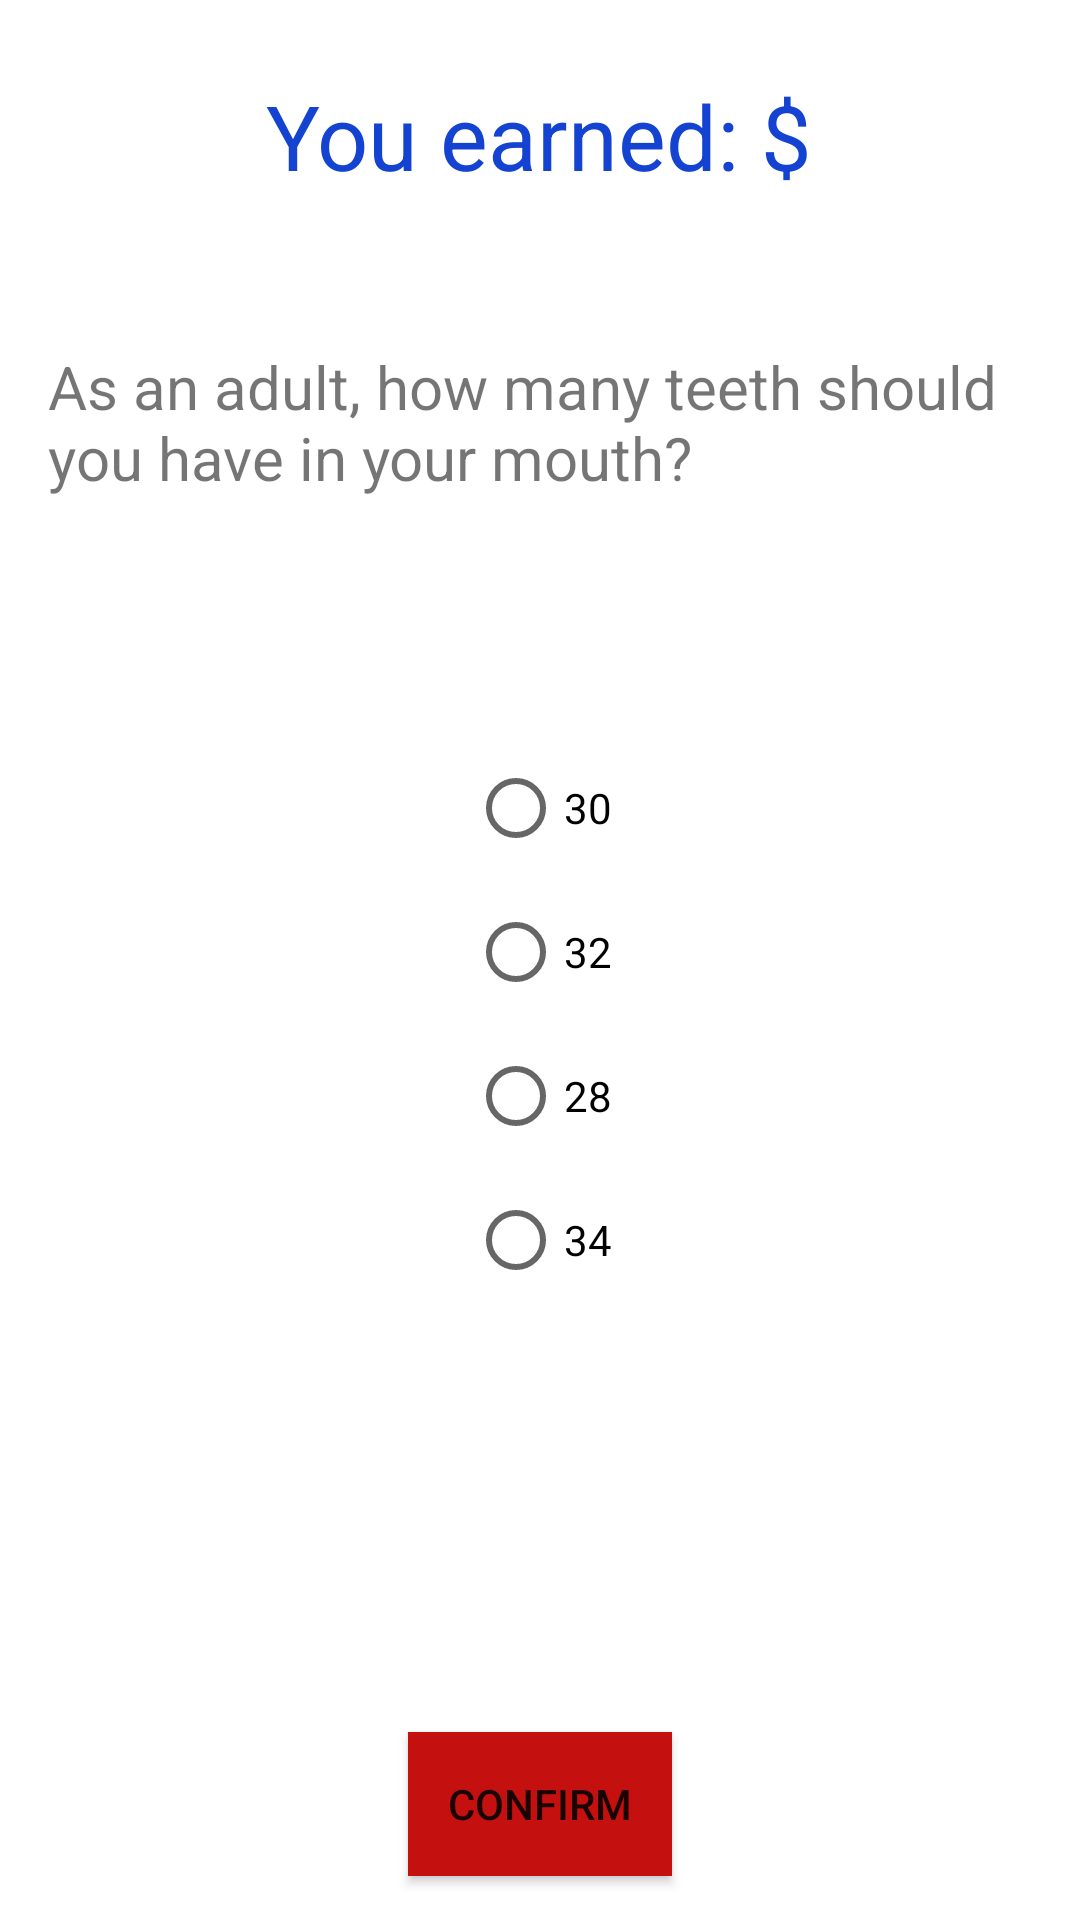

Android layout source for this screen:
<!-- AndroidManifest.xml: application theme Theme.QuizGameApp -->
<!-- res/layout/activity_question6.xml -->
<?xml version="1.0" encoding="utf-8"?>
<LinearLayout xmlns:android="http://schemas.android.com/apk/res/android"
    xmlns:app="http://schemas.android.com/apk/res-auto"
    xmlns:tools="http://schemas.android.com/tools"
    android:layout_width="match_parent"
    android:layout_height="match_parent"
    tools:context=".Question6"
    android:orientation="vertical"
    android:paddingLeft="16dp"
    android:paddingRight="16dp">

    <TextView
        android:id="@+id/amountEarned"
        android:layout_width="wrap_content"
        android:layout_height="wrap_content"
        android:text="@string/amountEarned"
        android:textColor="#1443D1"
        android:textSize="30sp"
        android:layout_gravity="center"
        android:layout_marginTop="25dp"/>

    <TextView
        android:layout_width="match_parent"
        android:layout_height="wrap_content"
        android:text="@string/question6"
        android:textSize="20sp"
        android:translationY="50dp"
        android:layout_gravity="center"
        android:minHeight="120dp"/>

    <RadioGroup
        android:layout_width="wrap_content"
        android:layout_height="wrap_content"
        android:layout_gravity="center"
        android:translationY="60dp">
        <RadioButton
            android:id="@+id/radio6_1"
            android:layout_width="wrap_content"
            android:layout_height="wrap_content"
            android:text="@string/a6_1"
            android:onClick="radio6clicked" />
        <RadioButton
            android:id="@+id/radio6_2"
            android:layout_width="wrap_content"
            android:layout_height="wrap_content"
            android:text="@string/a6_2"
            android:onClick="radio6clicked"/>
        <RadioButton
            android:id="@+id/radio6_3"
            android:layout_width="wrap_content"
            android:layout_height="wrap_content"
            android:text="@string/a6_3"
            android:onClick="radio6clicked"/>
        <RadioButton
            android:id="@+id/radio6_4"
            android:layout_width="wrap_content"
            android:layout_height="wrap_content"
            android:text="@string/a6_4"
            android:onClick="radio6clicked"/>
    </RadioGroup>

    <Button
        android:layout_width="wrap_content"
        android:layout_height="wrap_content"
        android:layout_gravity="center"
        android:translationY="200dp"
        android:text="@string/confirm"
        android:background="#C51010"
        android:onClick="confirmAnswer"/>



</LinearLayout>
<!-- resources referenced by this layout -->
<resources>
  <string name="a6_1">30</string>
  <string name="a6_2">32</string>
  <string name="a6_3">28</string>
  <string name="a6_4">34</string>
  <string name="amountEarned">You earned: $</string>
  <string name="confirm">Confirm</string>
  <string name="question6">As an adult, how many teeth should you have in your mouth?</string>
  <style name="Theme.QuizGameApp" parent="Theme.MaterialComponents.DayNight.DarkActionBar">
          
          <item name="colorPrimary">@color/purple_500</item>
          <item name="colorPrimaryVariant">@color/purple_700</item>
          <item name="colorOnPrimary">@color/white</item>
          
          <item name="colorSecondary">@color/teal_200</item>
          <item name="colorSecondaryVariant">@color/teal_700</item>
          <item name="colorOnSecondary">@color/black</item>
          
          <item name="android:statusBarColor" tools:targetApi="l">?attr/colorPrimaryVariant</item>
          
      </style>
  <color name="purple_500">#FF6200EE</color>
  <color name="purple_700">#FF3700B3</color>
  <color name="white">#FFFFFFFF</color>
  <color name="teal_200">#FF03DAC5</color>
  <color name="teal_700">#FF018786</color>
  <color name="black">#FF000000</color>
</resources>
